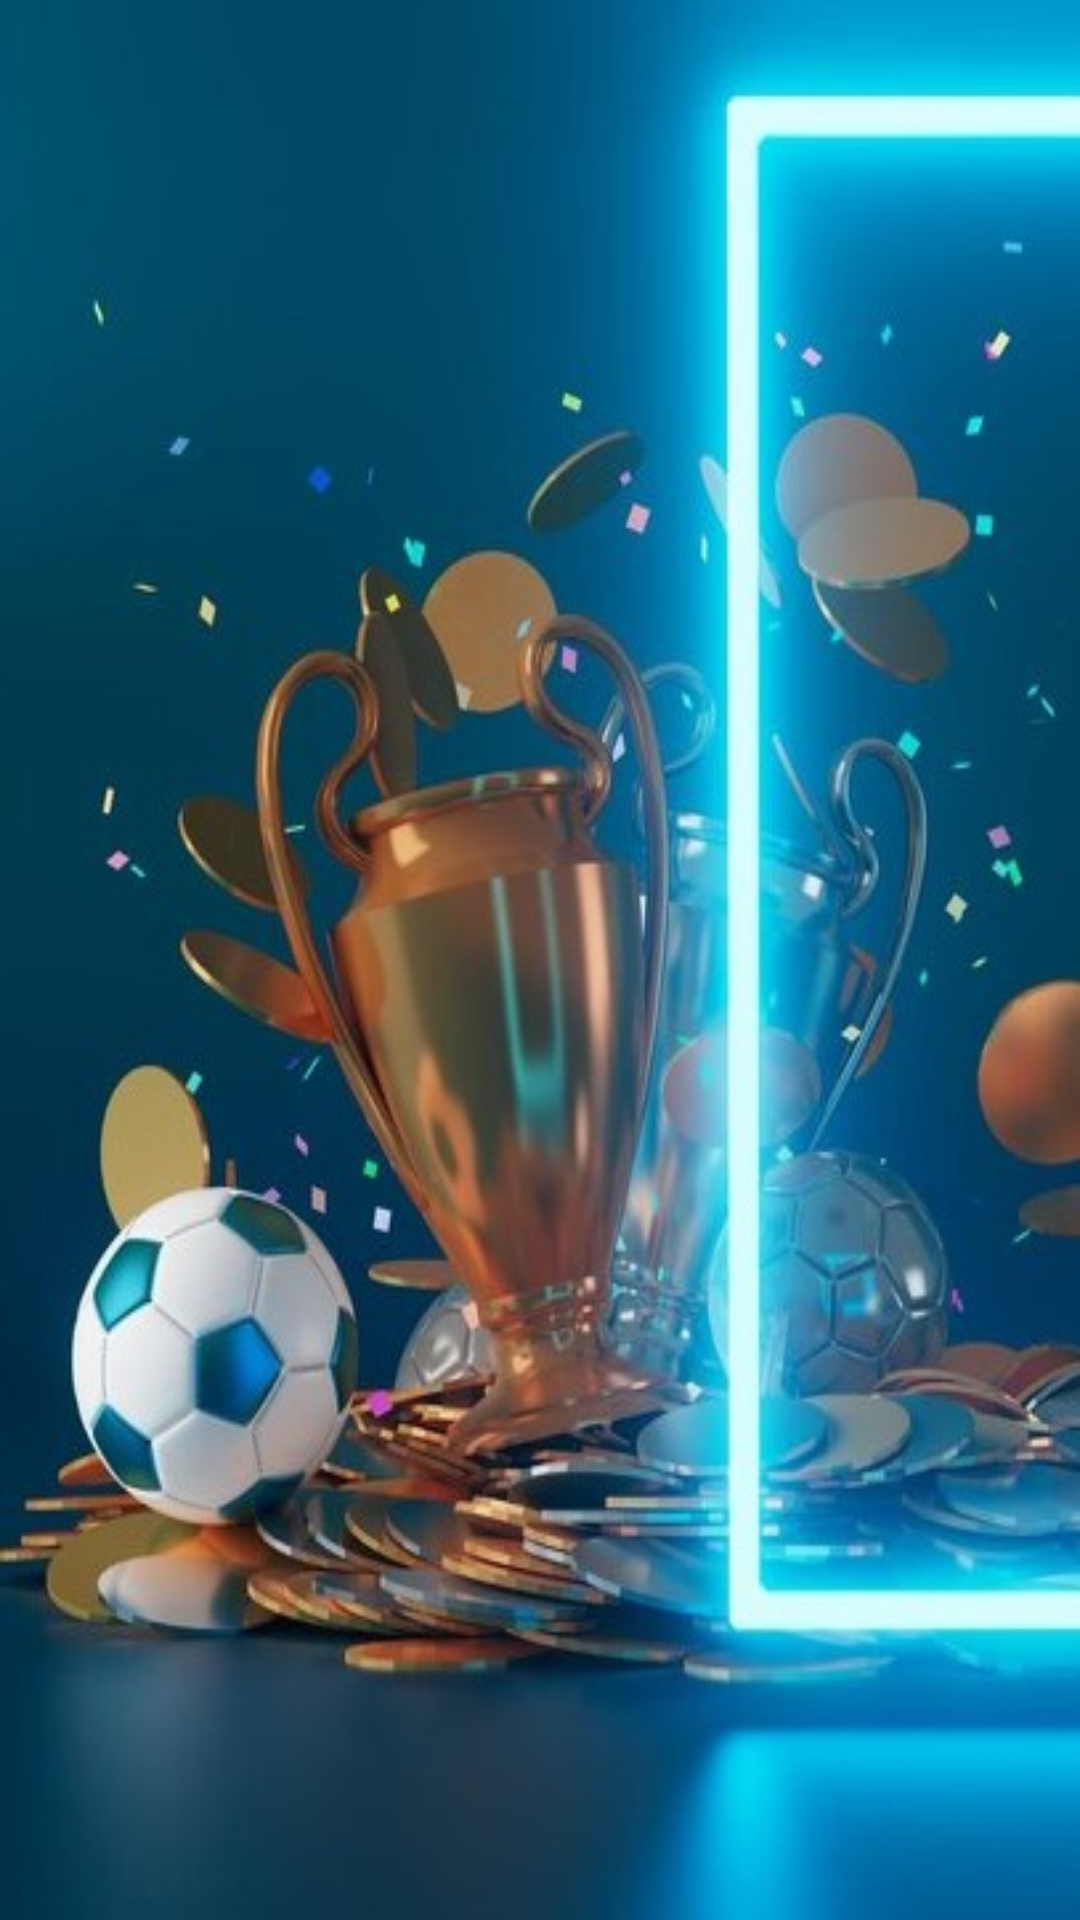

The Android layout XML behind this screen, and the referenced resources:
<!-- AndroidManifest.xml: application theme Theme.MuhammadAbdulRahman_Scorekeeper -->
<!-- res/layout/activity_main.xml -->
<?xml version="1.0" encoding="utf-8"?>
<androidx.constraintlayout.widget.ConstraintLayout xmlns:android="http://schemas.android.com/apk/res/android"
    xmlns:app="http://schemas.android.com/apk/res-auto"
    xmlns:tools="http://schemas.android.com/tools"
    android:layout_width="match_parent"
    android:layout_height="match_parent"
    android:background="@drawable/scorekeeperimage4"
    android:orientation="vertical"
    android:gravity="center"
    tools:context=".MainActivity">

    <Button
        android:id="@+id/button_click"
        android:layout_width="match_parent"
        android:layout_height="wrap_content"
        android:layout_marginTop="644dp"
        android:text="View the Score Board"
        android:textStyle="bold"
        app:layout_constraintTop_toTopOf="parent"
        tools:layout_editor_absoluteX="0dp" />


</androidx.constraintlayout.widget.ConstraintLayout>
<!-- resources referenced by this layout -->
<resources>
  <!-- drawable scorekeeperimage4: jpg bitmap (drawable, 68847 bytes) -->
  <style name="Theme.MuhammadAbdulRahman_Scorekeeper" parent="Theme.MaterialComponents.DayNight.DarkActionBar">
          
          <item name="colorPrimary">@color/purple_500</item>
          <item name="colorPrimaryVariant">@color/purple_700</item>
          <item name="colorOnPrimary">@color/white</item>
          
          <item name="colorSecondary">@color/teal_200</item>
          <item name="colorSecondaryVariant">@color/teal_700</item>
          <item name="colorOnSecondary">@color/black</item>
          
          <item name="android:statusBarColor">?attr/colorPrimaryVariant</item>
          
      </style>
  <!-- not gathered from this repository: default colours our renderer supplied (Android Studio template values) -->
  <color name="purple_500">#FF6200EE</color>
  <color name="purple_700">#FF3700B3</color>
  <color name="teal_200">#FF03DAC5</color>
  <color name="teal_700">#FF018786</color>
  <color name="black">#FF000000</color>
  <color name="white">#FFFFFFFF</color>
</resources>
